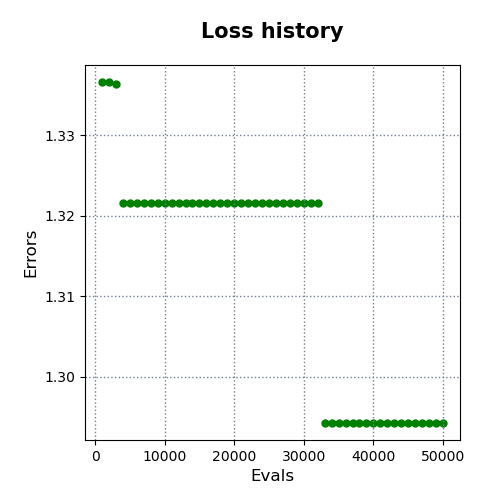

Data behind this chart, as committed beside it:
evals, errors
1000, 1.337
2000, 1.337
3000, 1.336
4000, 1.322
5000, 1.322
6000, 1.322
7000, 1.322
8000, 1.322
9000, 1.322
10000, 1.322
11000, 1.322
12000, 1.322
13000, 1.322
14000, 1.322
15000, 1.322
16000, 1.322
17000, 1.322
18000, 1.322
19000, 1.322
20000, 1.322
21000, 1.322
22000, 1.322
23000, 1.322
24000, 1.322
25000, 1.322
26000, 1.322
27000, 1.322
28000, 1.322
29000, 1.322
30000, 1.322
31000, 1.322
32000, 1.322
33000, 1.294
34000, 1.294
35000, 1.294
36000, 1.294
37000, 1.294
38000, 1.294
39000, 1.294
40000, 1.294
41000, 1.294
42000, 1.294
43000, 1.294
44000, 1.294
45000, 1.294
46000, 1.294
47000, 1.294
48000, 1.294
49000, 1.294
50000, 1.294
